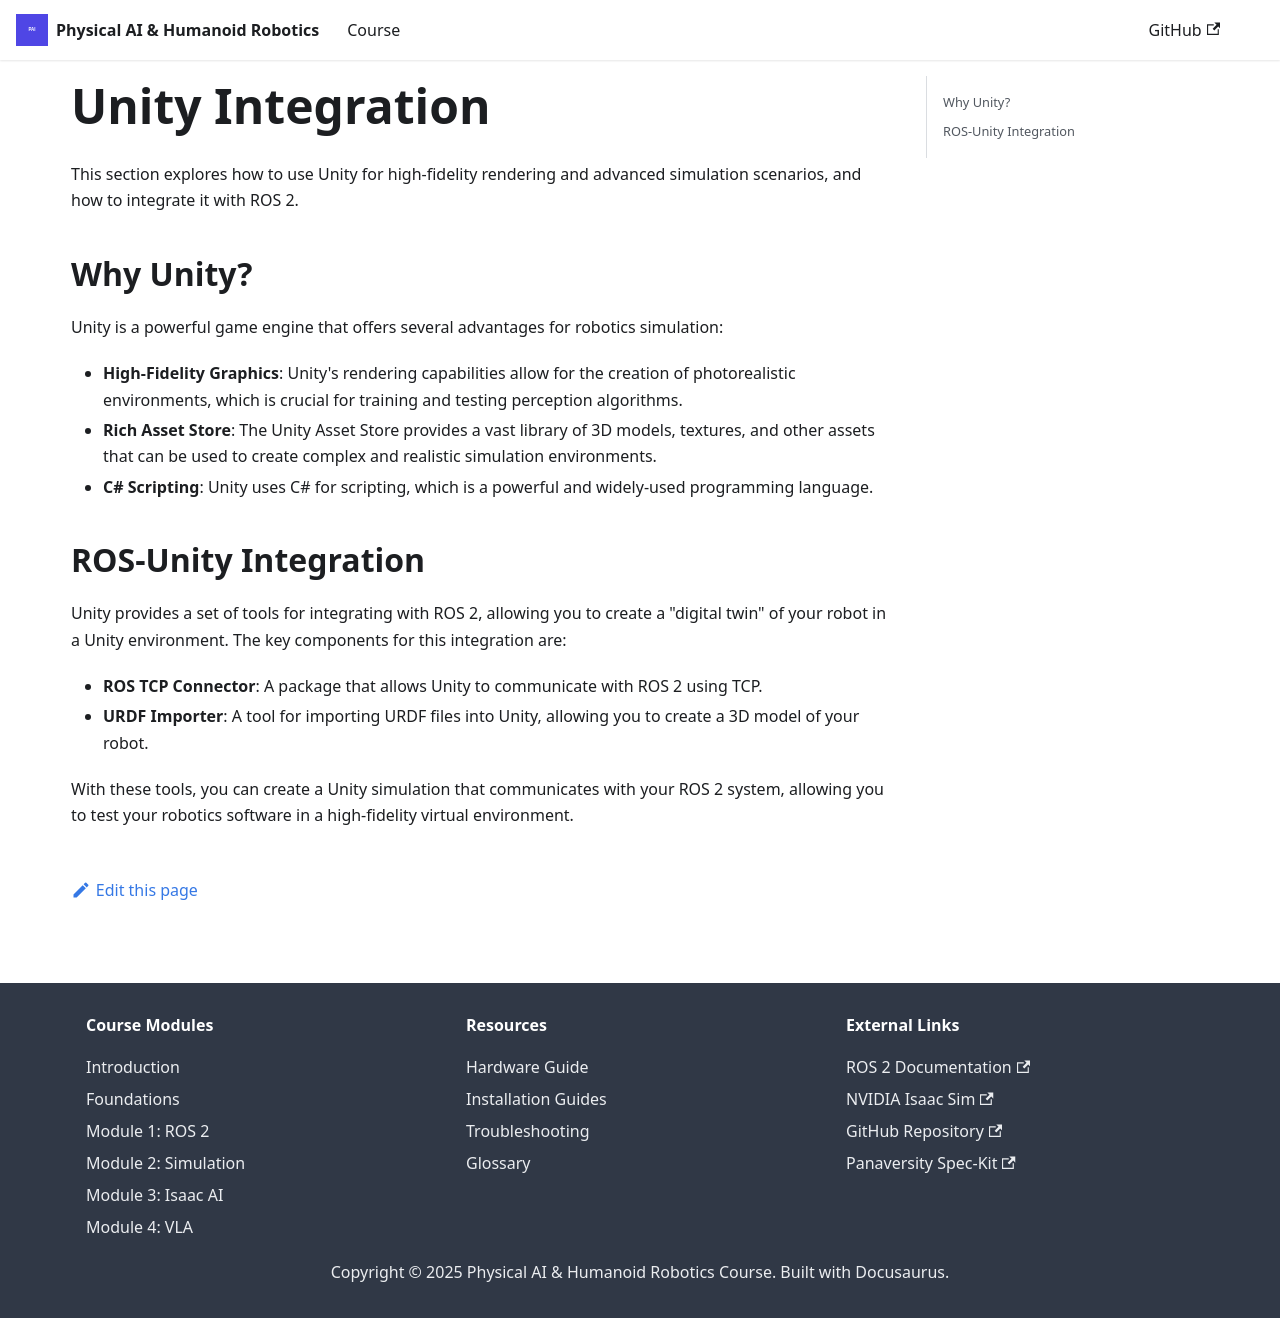

repository: irza16/Humanoid-robotics-book · page: docs/module-2-simulation/unity-integration.html · generator: docusaurus

---
sidebar_position: 3
title: "Unity Integration"
description: "Integrating high-fidelity rendering with Unity for robotics simulation."
keywords: [simulation, unity, robotics, digital twin]
---
# Unity Integration

This section explores how to use Unity for high-fidelity rendering and advanced simulation scenarios, and how to integrate it with ROS 2.

## Why Unity?

Unity is a powerful game engine that offers several advantages for robotics simulation:
- **High-Fidelity Graphics**: Unity's rendering capabilities allow for the creation of photorealistic environments, which is crucial for training and testing perception algorithms.
- **Rich Asset Store**: The Unity Asset Store provides a vast library of 3D models, textures, and other assets that can be used to create complex and realistic simulation environments.
- **C# Scripting**: Unity uses C# for scripting, which is a powerful and widely-used programming language.

## ROS-Unity Integration

Unity provides a set of tools for integrating with ROS 2, allowing you to create a "digital twin" of your robot in a Unity environment. The key components for this integration are:
- **ROS TCP Connector**: A package that allows Unity to communicate with ROS 2 using TCP.
- **URDF Importer**: A tool for importing URDF files into Unity, allowing you to create a 3D model of your robot.

With these tools, you can create a Unity simulation that communicates with your ROS 2 system, allowing you to test your robotics software in a high-fidelity virtual environment.
